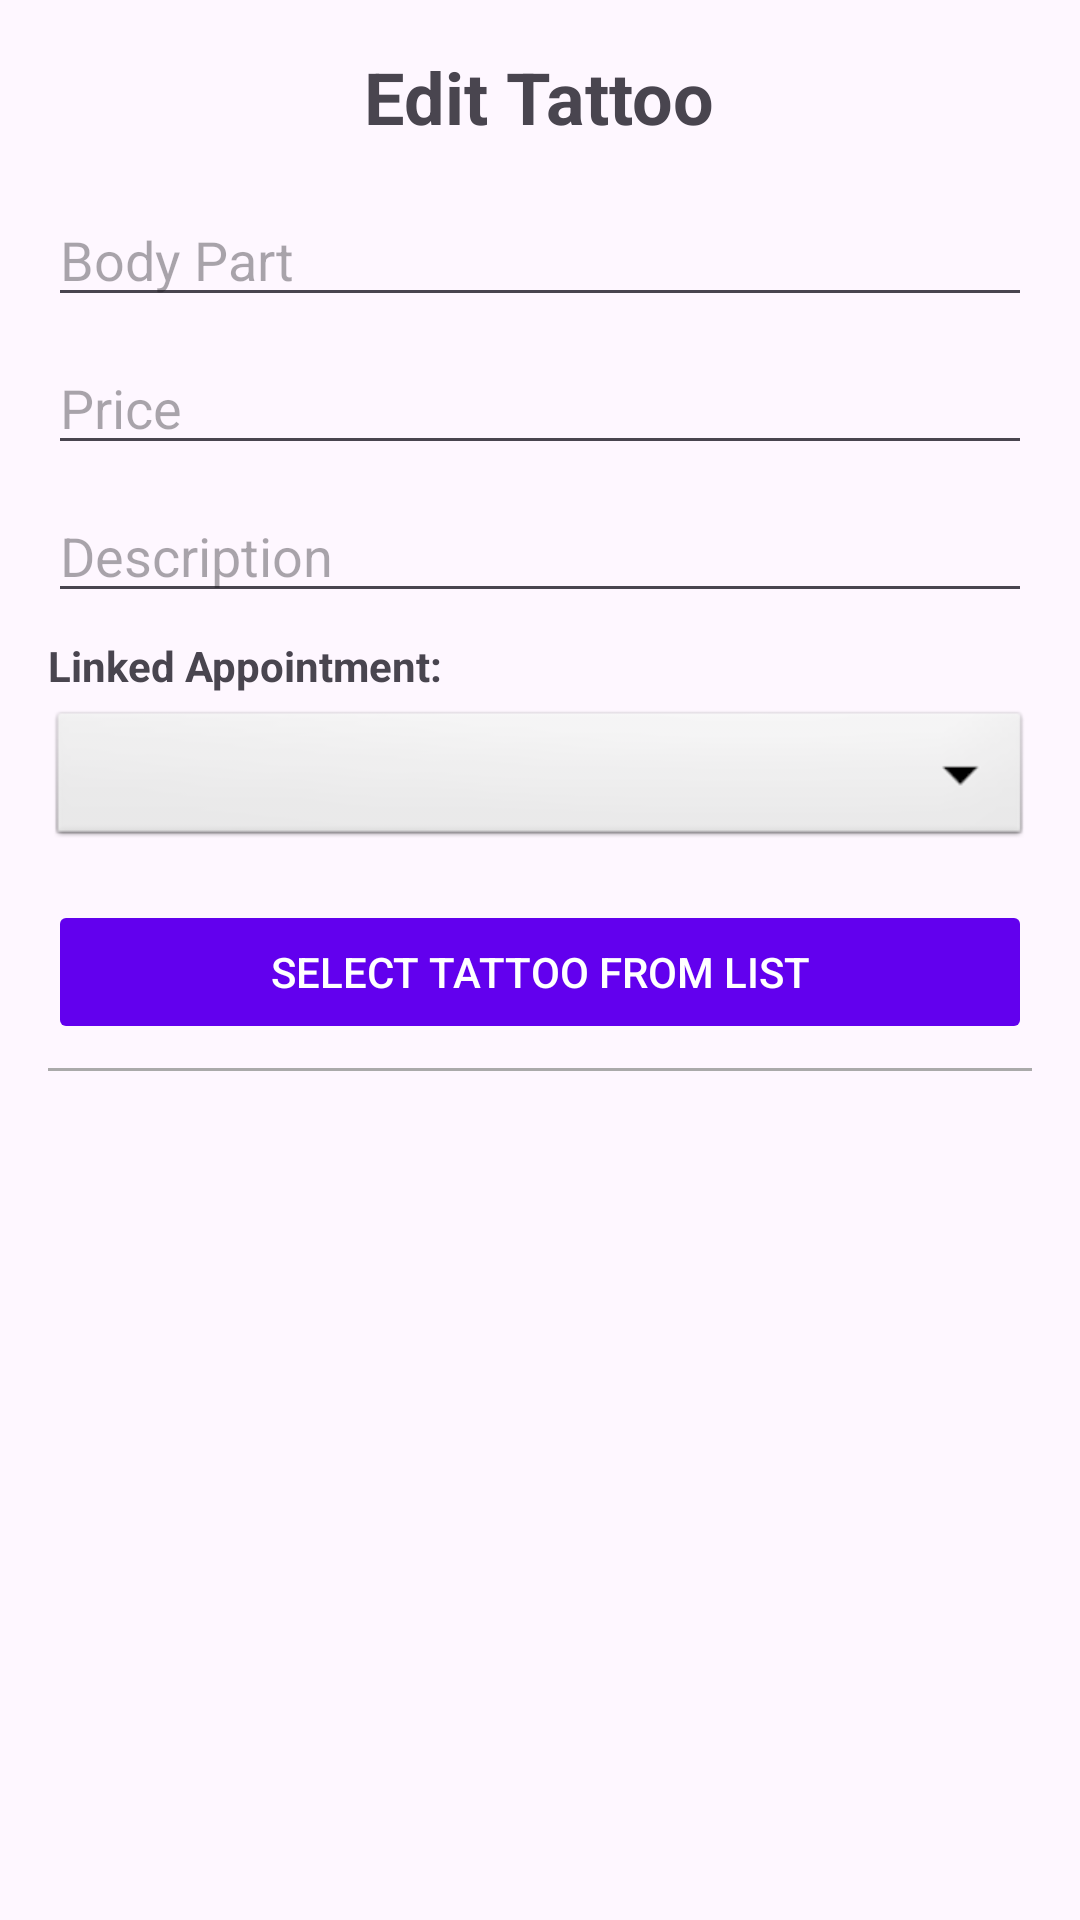

Reconstruct the res/layout file that produces this screen, plus the resources it refers to.
<!-- AndroidManifest.xml: application theme Theme.DM2E_BBDD_TattooStudio_OlahEliabe -->
<!-- res/layout/activity_update_tattoo.xml -->
<?xml version="1.0" encoding="utf-8"?>
<LinearLayout xmlns:android="http://schemas.android.com/apk/res/android"
    android:layout_width="match_parent"
    android:layout_height="match_parent"
    android:orientation="vertical"
    android:padding="16dp"
    android:gravity="center_horizontal">

    <TextView
        android:layout_width="wrap_content"
        android:layout_height="wrap_content"
        android:text="Edit Tattoo"
        android:textSize="24sp"
        android:textStyle="bold"
        android:layout_marginBottom="16dp"/>

    
    <EditText
        android:id="@+id/et_edit_tattoo_bodypart"
        android:layout_width="match_parent"
        android:layout_height="wrap_content"
        android:hint="Body Part"
        android:inputType="text"
        android:layout_marginBottom="8dp"/>

    <EditText
        android:id="@+id/et_edit_tattoo_price"
        android:layout_width="match_parent"
        android:layout_height="wrap_content"
        android:hint="Price"
        android:inputType="numberDecimal"
        android:layout_marginBottom="8dp"/>

    <EditText
        android:id="@+id/et_edit_tattoo_description"
        android:layout_width="match_parent"
        android:layout_height="wrap_content"
        android:hint="Description"
        android:inputType="textMultiLine"
        android:layout_marginBottom="8dp"/>

    
    <TextView
        android:layout_width="match_parent"
        android:layout_height="wrap_content"
        android:text="Linked Appointment:"
        android:textStyle="bold"
        android:layout_marginBottom="4dp"/>

    <Spinner
        android:id="@+id/sp_edit_tattoo_appointment"
        android:layout_width="match_parent"
        android:layout_height="wrap_content"
        android:minHeight="48dp"
        android:background="@android:drawable/btn_dropdown"
        android:layout_marginBottom="16dp"/>

    <Button
        android:id="@+id/bt_update_tattoo"
        android:layout_width="match_parent"
        android:layout_height="wrap_content"
        android:text="Select Tattoo from List"
        android:textColor="@color/white"
        android:enabled="false"
        android:backgroundTint="@color/design_default_color_primary"/>

    
    <View
        android:layout_width="match_parent"
        android:layout_height="1dp"
        android:background="#AAAAAA"
        android:layout_marginVertical="8dp"/>

    
    <androidx.recyclerview.widget.RecyclerView
        android:id="@+id/rv_edit_tattoos"
        android:layout_width="match_parent"
        android:layout_height="0dp"
        android:layout_weight="1"/>

</LinearLayout>
<!-- resources referenced by this layout -->
<resources>
  <color name="white">#FFFFFFFF</color>
  <style name="Theme.DM2E_BBDD_TattooStudio_OlahEliabe" parent="Base.Theme.DM2E_BBDD_TattooStudio_OlahEliabe" />
  <style name="Base.Theme.DM2E_BBDD_TattooStudio_OlahEliabe" parent="Theme.Material3.DayNight.NoActionBar">
          
          
      </style>
</resources>
